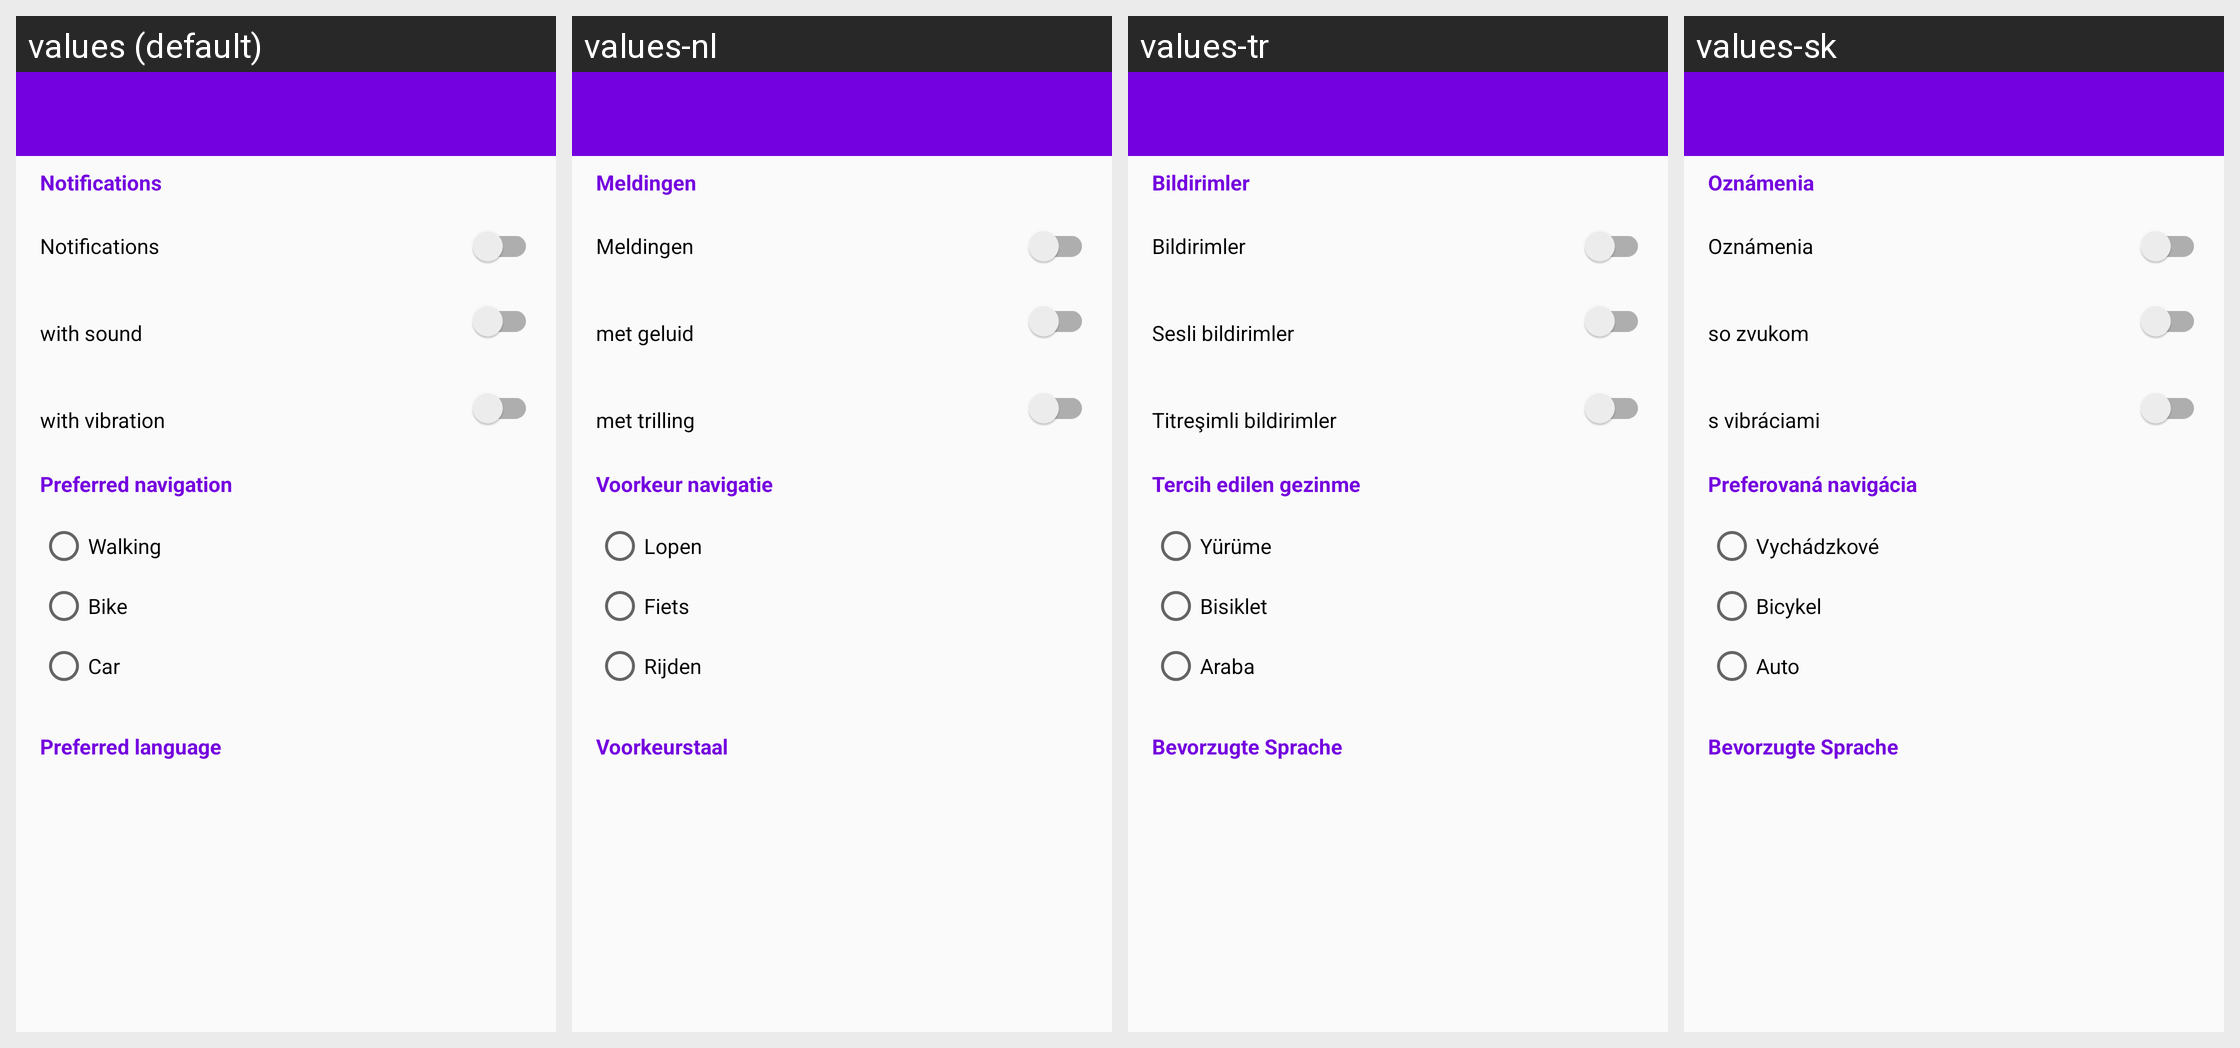

Locale-by-locale string values for the Android screen shown in this grid:
Android screen res/layout/fragment_settings.xml rendered under 4 locales, left to right: values (default), values-nl, values-tr, values-sk. Device: Nexus 5 (rendered at 1080×1920; each locale shown at half size, 540×960, under a caption strip naming it); theme AppTheme.
Other locales in the repository, not shown: values-de, values-en, values-fr, values-it, values-sl.
Strings drawn on this screen, with the default value and each locale's value (text and hints the layout hard-codes, and strings that could not be matched under every locale, appear in the picture but are not listed):

settings_fragment_notification_title
  values: Notifications
  values-nl: Meldingen
  values-tr: Bildirimler
  values-sk: Oznámenia

settings_fragment_notifications
  values: Notifications
  values-nl: Meldingen
  values-tr: Bildirimler
  values-sk: Oznámenia

settings_fragment_notification_sound
  values: with sound
  values-nl: met geluid
  values-tr: Sesli bildirimler
  values-sk: so zvukom

settings_fragment_notification_vibration
  values: with vibration
  values-nl: met trilling
  values-tr: Titreşimli bildirimler
  values-sk: s vibráciami

settings_fragment_navigation_title
  values: Preferred navigation
  values-nl: Voorkeur navigatie
  values-tr: Tercih edilen gezinme
  values-sk: Preferovaná navigácia

settings_fragment_navigation_walking
  values: Walking
  values-nl: Lopen
  values-tr: Yürüme
  values-sk: Vychádzkové

settings_fragment_navigation_biking
  values: Bike
  values-nl: Fiets
  values-tr: Bisiklet
  values-sk: Bicykel

settings_fragment_navigation_car
  values: Car
  values-nl: Rijden
  values-tr: Araba
  values-sk: Auto

language_picker_title
  values: Preferred language
  values-nl: Voorkeurstaal
  values-tr: Bevorzugte Sprache
  values-sk: Bevorzugte Sprache
